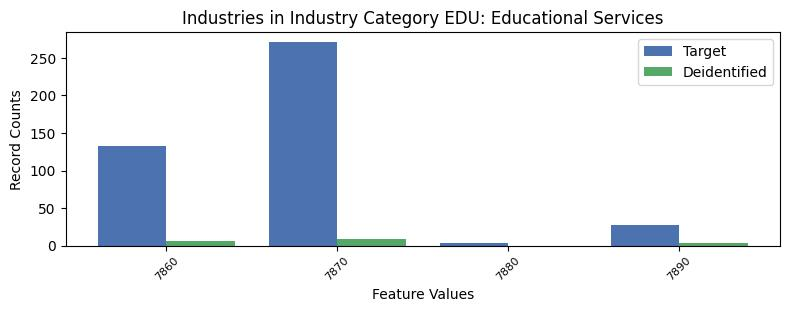

Values plotted in this chart, from the file beside it:
, INDP, count_target, count_deidentified
0, 7860, 133, 6.0
2, 7870, 271, 9.0
3, 7880, 3, 0.0
1, 7890, 28, 3.0
